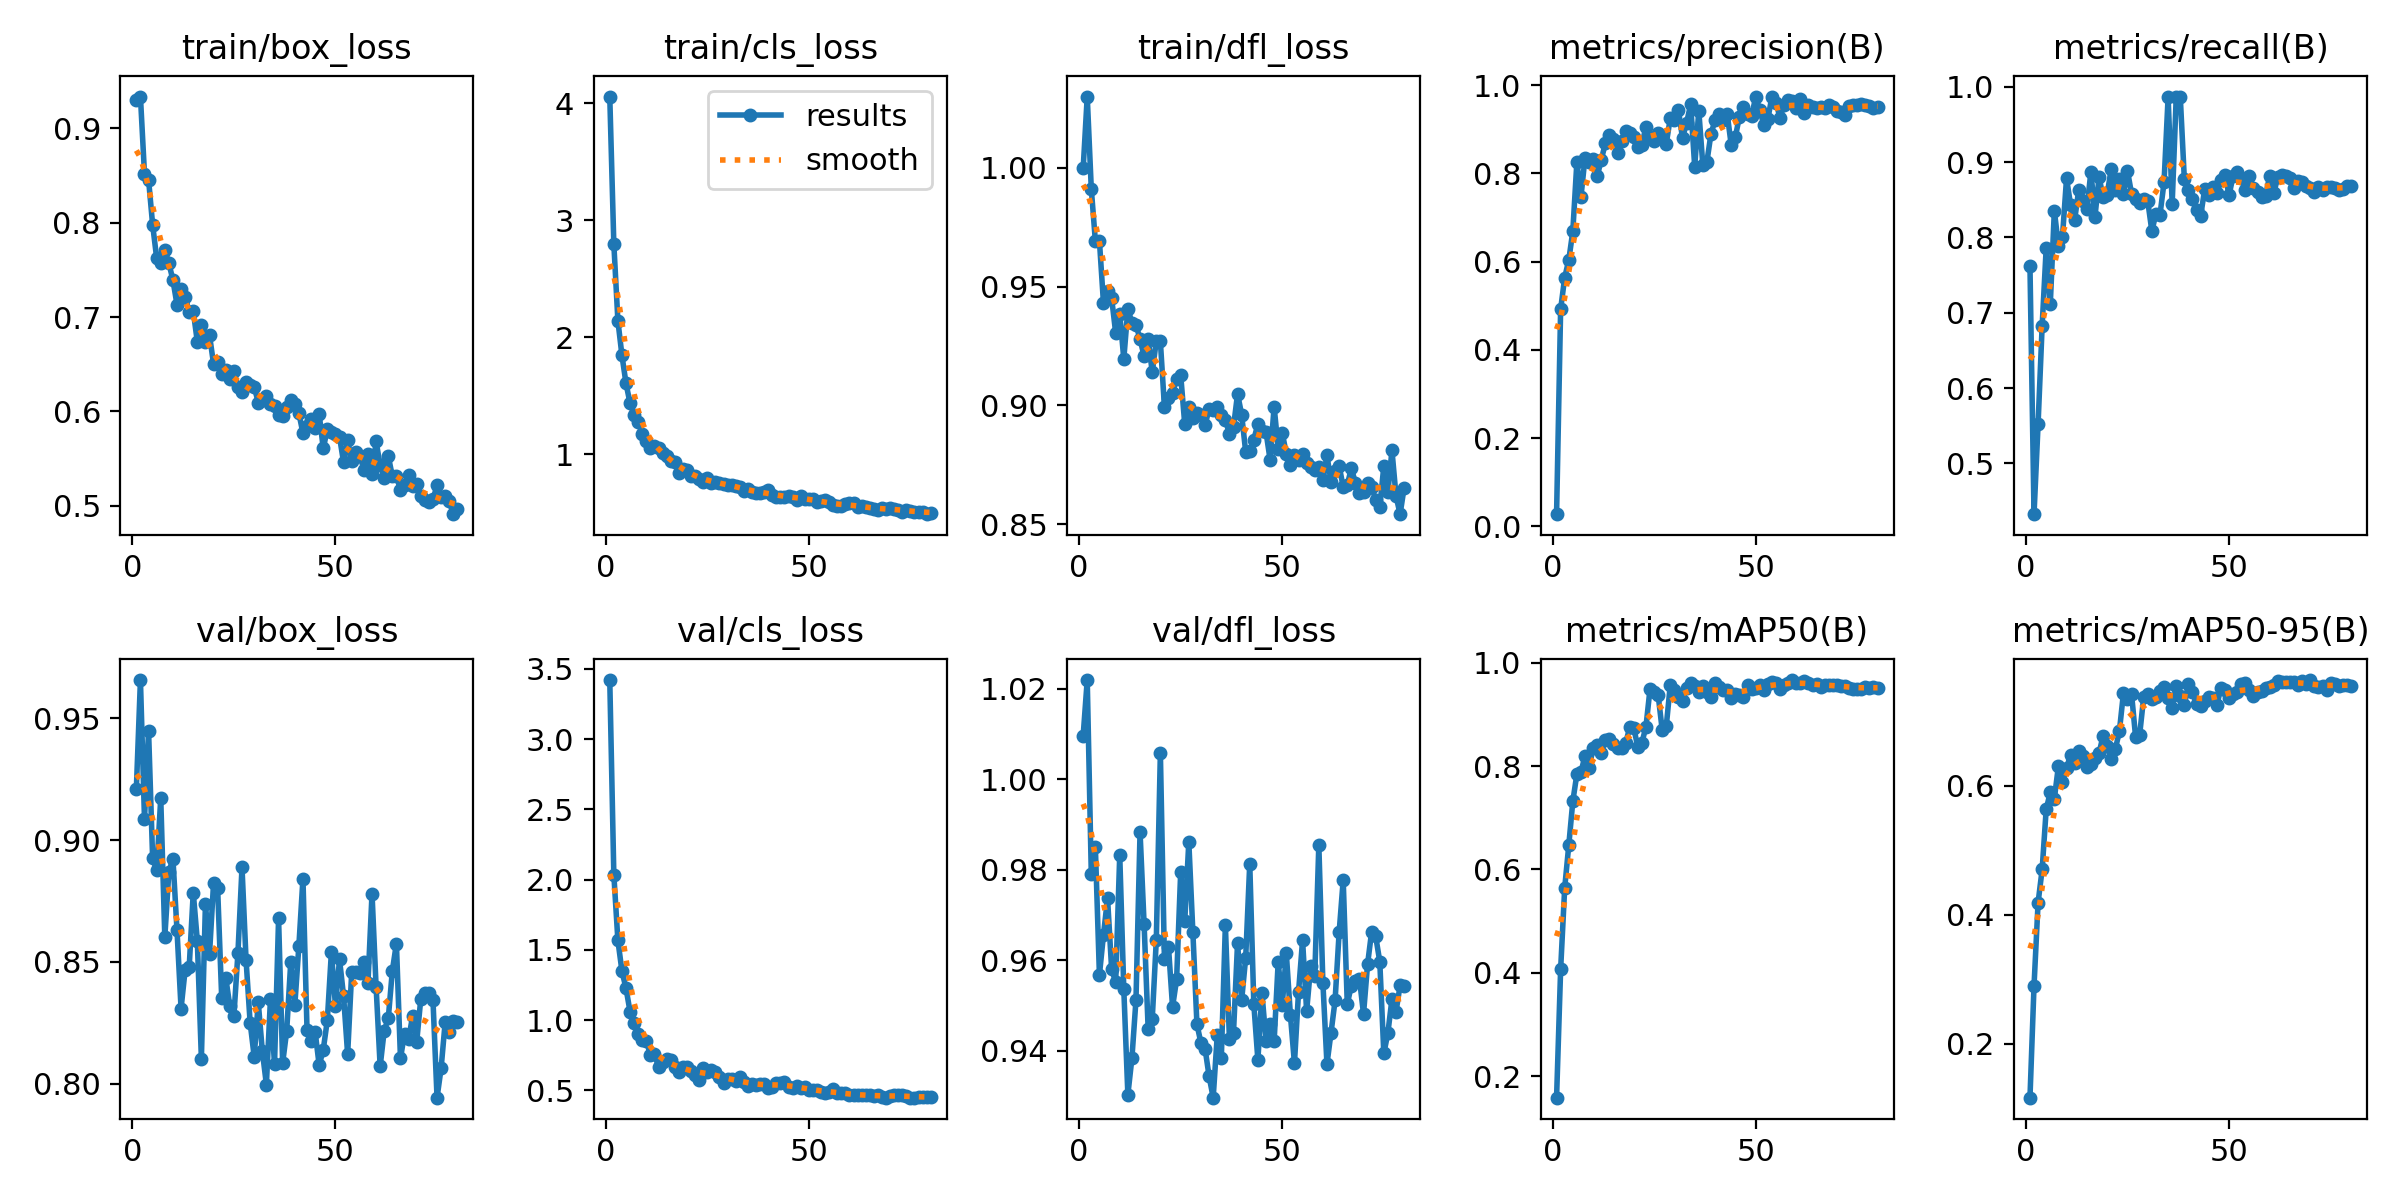

The file beside this chart, header and first rows:
epoch, time, train/box_loss, train/cls_loss, train/dfl_loss, metrics/precision(B), metrics/recall(B), metrics/mAP50(B), metrics/mAP50-95(B), val/box_loss, val/cls_loss, val/dfl_loss, lr/pg0, lr/pg1, lr/pg2
1, 3.495, 0.9302, 4.058, 0.9996, 0.02737, 0.762, 0.1582, 0.1162, 0.9212, 3.421, 1.01, 0.000173, 0.000173, 0.000173
2, 6.437, 0.9338, 2.798, 1.03, 0.4918, 0.4326, 0.4063, 0.29, 0.9657, 2.036, 1.022, 0.000344, 0.000344, 0.000344
3, 9.418, 0.8518, 2.14, 0.991, 0.5637, 0.5527, 0.5641, 0.4187, 0.9086, 1.568, 0.9791, 0.0005107, 0.0005107, 0.0005107
4, 12.32, 0.8458, 1.844, 0.9692, 0.6031, 0.6829, 0.6465, 0.4703, 0.9449, 1.349, 0.9851, 0.0005065, 0.0005065, 0.0005065
5, 15.07, 0.7981, 1.604, 0.9692, 0.6689, 0.7865, 0.7319, 0.5638, 0.8926, 1.226, 0.9567, 0.0005, 0.0005, 0.0005
6, 17.99, 0.7624, 1.433, 0.9429, 0.8256, 0.7113, 0.7847, 0.5897, 0.8875, 1.06, 0.9656, 0.0004935, 0.0004935, 0.0004935
7, 20.86, 0.7569, 1.334, 0.9481, 0.7463, 0.8357, 0.788, 0.5802, 0.9173, 0.9812, 0.9737, 0.0004869, 0.0004869, 0.0004869
8, 23.56, 0.7713, 1.277, 0.9452, 0.8353, 0.7889, 0.8202, 0.6303, 0.8601, 0.9021, 0.9581, 0.0004804, 0.0004804, 0.0004804
9, 26.37, 0.7572, 1.169, 0.9305, 0.8251, 0.8012, 0.7972, 0.6052, 0.8871, 0.8565, 0.9551, 0.0004739, 0.0004739, 0.0004739
10, 29.16, 0.7391, 1.114, 0.9385, 0.8325, 0.8784, 0.8344, 0.6275, 0.8923, 0.8507, 0.9833, 0.0004674, 0.0004674, 0.0004674
11, 32.11, 0.7132, 1.049, 0.9195, 0.7929, 0.8434, 0.841, 0.6477, 0.863, 0.7548, 0.9536, 0.0004609, 0.0004609, 0.0004609
12, 35.28, 0.7302, 1.07, 0.9406, 0.8308, 0.8234, 0.8251, 0.6352, 0.8308, 0.7609, 0.9303, 0.0004544, 0.0004544, 0.0004544
13, 38.45, 0.7217, 1.055, 0.9348, 0.8676, 0.8635, 0.8504, 0.6541, 0.8467, 0.6666, 0.9384, 0.0004479, 0.0004479, 0.0004479
14, 41.61, 0.7058, 1.011, 0.934, 0.8868, 0.8482, 0.8516, 0.6458, 0.8478, 0.7022, 0.9512, 0.0004414, 0.0004414, 0.0004414
15, 44.8, 0.7064, 0.9858, 0.9278, 0.8772, 0.8372, 0.8433, 0.6287, 0.8785, 0.7231, 0.9883, 0.0004349, 0.0004349, 0.0004349
16, 47.96, 0.6739, 0.9388, 0.9208, 0.8456, 0.8875, 0.8355, 0.6341, 0.8587, 0.7165, 0.9679, 0.0004284, 0.0004284, 0.0004284
17, 51.12, 0.6919, 0.931, 0.9281, 0.8724, 0.8278, 0.8346, 0.6426, 0.8103, 0.6669, 0.9447, 0.0004219, 0.0004219, 0.0004219
18, 54.33, 0.6737, 0.8401, 0.9139, 0.8969, 0.8801, 0.8439, 0.6502, 0.8739, 0.6282, 0.947, 0.0004153, 0.0004153, 0.0004153
19, 57.48, 0.6809, 0.8757, 0.9271, 0.8915, 0.854, 0.8751, 0.6778, 0.8531, 0.668, 0.9644, 0.0004088, 0.0004088, 0.0004088
20, 60.66, 0.6502, 0.8643, 0.9269, 0.8821, 0.8571, 0.8739, 0.6613, 0.8824, 0.6684, 1.006, 0.0004023, 0.0004023, 0.0004023
21, 63.83, 0.6519, 0.8104, 0.8994, 0.859, 0.8916, 0.8365, 0.6411, 0.8803, 0.6393, 0.9602, 0.0003958, 0.0003958, 0.0003958
22, 66.99, 0.6392, 0.8094, 0.9033, 0.8651, 0.8634, 0.8454, 0.6564, 0.8353, 0.6094, 0.9629, 0.0003893, 0.0003893, 0.0003893
23, 70.16, 0.6434, 0.7901, 0.9054, 0.9057, 0.8783, 0.8761, 0.6842, 0.8435, 0.571, 0.9496, 0.0003828, 0.0003828, 0.0003828
24, 73.33, 0.6345, 0.7604, 0.9113, 0.8834, 0.8571, 0.9494, 0.7433, 0.8319, 0.6602, 0.9557, 0.0003763, 0.0003763, 0.0003763
25, 76.51, 0.643, 0.7942, 0.9128, 0.8742, 0.8884, 0.9442, 0.7346, 0.8277, 0.6327, 0.9795, 0.0003698, 0.0003698, 0.0003698
26, 79.69, 0.626, 0.7541, 0.8921, 0.8905, 0.8582, 0.9378, 0.7427, 0.8537, 0.6429, 0.9686, 0.0003633, 0.0003633, 0.0003633
27, 82.87, 0.6201, 0.7612, 0.8992, 0.8849, 0.8505, 0.8699, 0.6753, 0.8888, 0.6283, 0.9862, 0.0003568, 0.0003568, 0.0003568
28, 86.03, 0.6313, 0.7503, 0.8949, 0.8673, 0.8463, 0.8774, 0.6793, 0.8507, 0.5935, 0.9662, 0.0003502, 0.0003502, 0.0003502
29, 89.2, 0.6284, 0.7421, 0.8968, 0.9257, 0.8514, 0.9578, 0.738, 0.825, 0.5518, 0.9458, 0.0003437, 0.0003437, 0.0003437
30, 92.59, 0.6263, 0.7376, 0.8959, 0.9205, 0.8479, 0.9476, 0.743, 0.8111, 0.5815, 0.9416, 0.0003372, 0.0003372, 0.0003372
31, 95.76, 0.6094, 0.7354, 0.8918, 0.9426, 0.8085, 0.934, 0.7349, 0.8334, 0.5847, 0.9404, 0.0003307, 0.0003307, 0.0003307
32, 98.96, 0.6123, 0.7309, 0.8985, 0.8799, 0.8315, 0.9268, 0.7371, 0.8133, 0.5671, 0.9343, 0.0003242, 0.0003242, 0.0003242
33, 102.1, 0.6162, 0.7225, 0.8979, 0.9145, 0.8301, 0.9511, 0.7473, 0.7996, 0.5965, 0.9296, 0.0003177, 0.0003177, 0.0003177
34, 105.3, 0.6079, 0.6843, 0.8992, 0.9561, 0.8734, 0.9615, 0.7527, 0.8347, 0.5619, 0.9434, 0.0003112, 0.0003112, 0.0003112
35, 108.5, 0.6059, 0.6981, 0.8958, 0.815, 0.9866, 0.9549, 0.7361, 0.8079, 0.5286, 0.9383, 0.0003047, 0.0003047, 0.0003047
36, 111.7, 0.5959, 0.679, 0.8938, 0.9421, 0.8448, 0.9438, 0.7212, 0.8678, 0.5469, 0.9678, 0.0002982, 0.0002982, 0.0002982
37, 114.9, 0.5951, 0.6663, 0.8882, 0.8185, 0.9872, 0.9557, 0.7545, 0.8084, 0.5406, 0.9425, 0.0002917, 0.0002917, 0.0002917
38, 118.2, 0.6052, 0.6633, 0.8909, 0.8259, 0.986, 0.9427, 0.7396, 0.8217, 0.5431, 0.944, 0.0002852, 0.0002852, 0.0002852
39, 121.4, 0.612, 0.6769, 0.9049, 0.8894, 0.877, 0.9339, 0.7247, 0.85, 0.5465, 0.9638, 0.0002786, 0.0002786, 0.0002786
40, 124.6, 0.6076, 0.6937, 0.8962, 0.9198, 0.8637, 0.9601, 0.7579, 0.8323, 0.5205, 0.9511, 0.0002721, 0.0002721, 0.0002721
41, 127.8, 0.598, 0.6541, 0.8805, 0.9351, 0.8513, 0.9527, 0.7447, 0.8567, 0.525, 0.9605, 0.0002656, 0.0002656, 0.0002656
42, 131, 0.5769, 0.6364, 0.8809, 0.9199, 0.836, 0.9483, 0.7264, 0.8842, 0.5564, 0.9813, 0.0002591, 0.0002591, 0.0002591
43, 134.2, 0.5841, 0.6326, 0.8857, 0.9341, 0.8283, 0.9472, 0.7233, 0.8221, 0.5522, 0.9503, 0.0002526, 0.0002526, 0.0002526
44, 137.4, 0.5918, 0.6307, 0.8922, 0.8634, 0.8639, 0.9315, 0.7309, 0.8176, 0.5573, 0.9379, 0.0002461, 0.0002461, 0.0002461
45, 140.6, 0.5822, 0.6439, 0.8891, 0.8824, 0.8566, 0.9402, 0.7372, 0.8212, 0.525, 0.9527, 0.0002396, 0.0002396, 0.0002396
46, 143.8, 0.5968, 0.6341, 0.8889, 0.9285, 0.8671, 0.937, 0.7367, 0.8075, 0.5189, 0.9422, 0.0002331, 0.0002331, 0.0002331
47, 147, 0.5608, 0.6072, 0.8773, 0.9511, 0.8591, 0.9342, 0.725, 0.814, 0.5322, 0.9458, 0.0002266, 0.0002266, 0.0002266
48, 150.2, 0.5811, 0.6444, 0.8995, 0.9349, 0.8762, 0.9566, 0.7516, 0.8261, 0.5182, 0.942, 0.0002201, 0.0002201, 0.0002201
49, 153.4, 0.578, 0.6141, 0.8818, 0.9298, 0.8835, 0.9495, 0.7477, 0.854, 0.5234, 0.9597, 0.0002136, 0.0002136, 0.0002136
50, 156.6, 0.5761, 0.6149, 0.8885, 0.9726, 0.856, 0.9513, 0.7364, 0.832, 0.5058, 0.9501, 0.000207, 0.000207, 0.000207
51, 159.8, 0.5732, 0.6124, 0.8796, 0.9446, 0.882, 0.9566, 0.7427, 0.851, 0.5019, 0.9615, 0.0002005, 0.0002005, 0.0002005
52, 162.9, 0.546, 0.5883, 0.8748, 0.9093, 0.8875, 0.9475, 0.7449, 0.8359, 0.5052, 0.9479, 0.000194, 0.000194, 0.000194
53, 166.3, 0.5693, 0.5988, 0.8792, 0.9226, 0.8792, 0.9588, 0.7577, 0.812, 0.486, 0.9372, 0.0001875, 0.0001875, 0.0001875
54, 169.5, 0.5473, 0.6045, 0.8772, 0.974, 0.8625, 0.962, 0.7591, 0.846, 0.4834, 0.9529, 0.000181, 0.000181, 0.000181
55, 172.7, 0.5566, 0.5862, 0.8797, 0.9595, 0.8818, 0.9605, 0.749, 0.846, 0.4875, 0.9644, 0.0001745, 0.0001745, 0.0001745
56, 176, 0.5533, 0.5657, 0.8759, 0.9263, 0.8662, 0.9502, 0.7396, 0.8454, 0.511, 0.9487, 0.000168, 0.000168, 0.000168
57, 179.2, 0.5384, 0.5543, 0.874, 0.9557, 0.8607, 0.9579, 0.7448, 0.8501, 0.4849, 0.9587, 0.0001615, 0.0001615, 0.0001615
58, 182.4, 0.5544, 0.5571, 0.873, 0.9664, 0.8539, 0.9613, 0.7474, 0.8414, 0.4803, 0.9565, 0.000155, 0.000155, 0.000155
59, 185.6, 0.5332, 0.5694, 0.874, 0.9646, 0.8554, 0.9666, 0.7519, 0.8781, 0.4798, 0.9855, 0.0001485, 0.0001485, 0.0001485
60, 188.8, 0.5681, 0.579, 0.8685, 0.9475, 0.8823, 0.9605, 0.7532, 0.8398, 0.4683, 0.955, 0.000142, 0.000142, 0.000142
... 20 more rows
